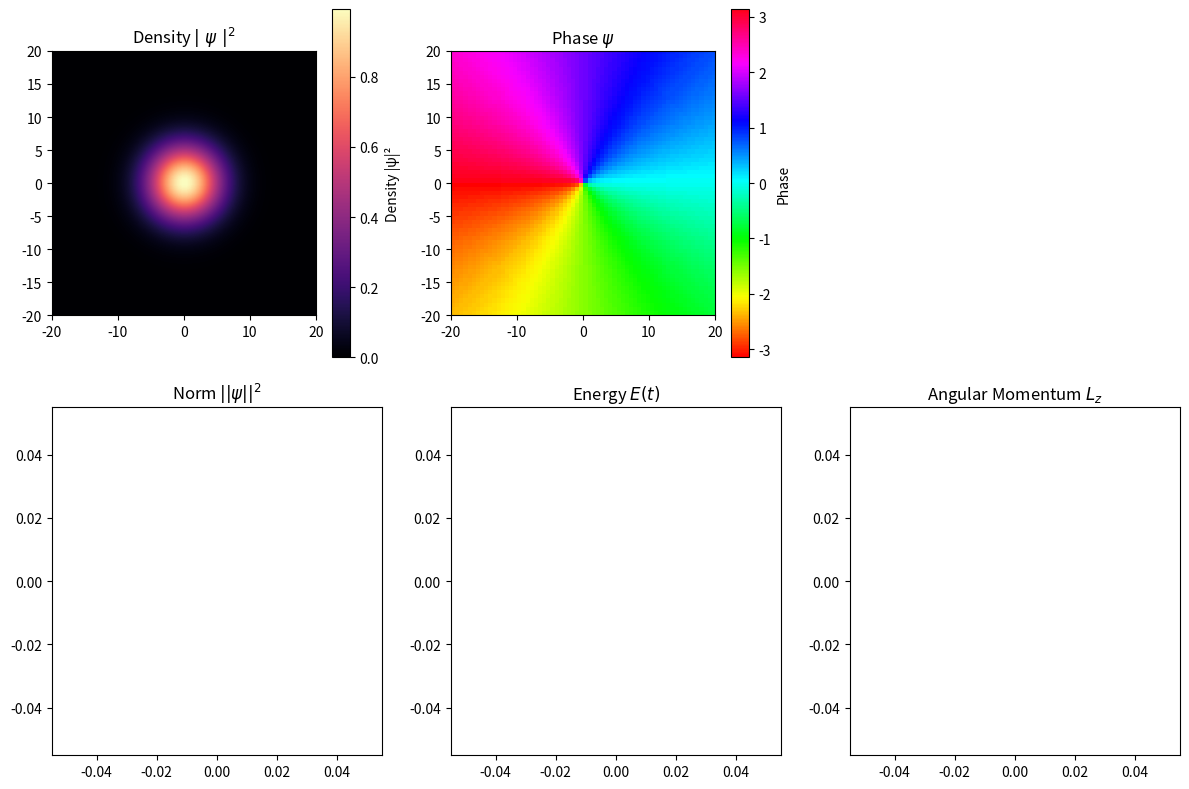

This chart was generated by the following Python code:
import numpy as np
import matplotlib.pyplot as plt
from scipy.sparse import diags
from scipy.sparse.linalg import spsolve
from matplotlib.animation import FuncAnimation

"""Constantes Physiques"""
tmax = 5000 #nombre maximal d'itération de la boucle d'animation
Nx, Ny = 64, 64 #longueur et largeur de la grille 
N  = Nx * Ny #taille totale de la grille aplatie en 1D
L  = 20 #demi-taille physique du système (domaine de -L à +L)
g  = 100 #constante d'interaction entre les bosons 
phys_time = 0 #temps physique cumulé
step = 1 #nombre de pas de temps effectués par frame

"""Discrètisation de l'éspace et du temps"""
x  = np.linspace(-L, L, Nx) #axe spatial discrétisé selon x
y  = np.linspace(-L, L, Ny) #axe spatial discrétisé selon y
dx = np.sqrt(1/g) * (2*L/Nx) #pas spatial en x
dy = np.sqrt(1/g) * (2*L/Ny) #pas spatial en y
dt = 0.1 * dx**2 #pas de temps

rx = -dt / (4j * dx**2) #coefficient de Crank-Nicolson selon x
ry = -dt / (4j * dy**2) #coefficient de Crank-Nicolson selon y

X, Y = np.meshgrid(x, y) #grille 2D de coordonnées spatiales

"""Condition Initiale"""
sigma  = 4 #largeur du paquet d'onde gaussien initial
theta  = np.arctan2(Y, X) #angle centré à l'origine (charge +1)
theta2 = np.arctan2(Y+2, X-2) #angle centré en un point (2,-2) (charge +1)
theta2 = np.arctan2(Y-2, X+2) #angle centré en un point (-2,2) (charge +1)
psi    = np.exp(-0.5 * (X**2 + Y**2) / (2*sigma**2)) * np.exp(1j*theta).astype(complex) #gaussienne modulée par une phase de vortex
psi2D  = psi.flatten() #mise à plat en vecteur 1D pour la résolution matricielle

"""Potentiel"""
V  = 0.5 * (X**2 + Y**2) #potentiel de piègeage harmonique
V0 = V.flatten() #version aplatie pour la construction des matrices

"""Creations des matrice A et B"""
Principale_DiagA = (1 + 2*rx + 2*ry + 0.5j*dt*V0) * np.ones(N) #diagonale principale de A
Diags_Inf_SuppA  = -rx * np.ones(N-1) #Diagonales inferieur et superieur de B
DiagDistanteA  = -ry * np.ones(N-Ny)  #couplage avec les voisins distants selon y
A = diags([DiagDistanteA, Diags_Inf_SuppA, Principale_DiagA, Diags_Inf_SuppA, DiagDistanteA],[Nx, 1, 0, -1, -Nx], format='csc') #création de la matrice creuse A
Principale_DiagB = (1 - 2*rx - 2*ry - 0.5j*dt*V0) * np.ones(N) #diagonale principale de B
Diags_Inf_SuppB  =  rx * np.ones(N-1) #Diagonales inferieur et superieur de B
DiagDistanteB  =  ry * np.ones(N-Ny) #Diagonales distantes de B
B = diags([DiagDistanteB, Diags_Inf_SuppB, Principale_DiagB, Diags_Inf_SuppB, DiagDistanteB], [Nx, 1, 0, -1, -Nx], format='csc') #création de la matrice creuse B


"""Fonction calculant la norme de la fonction d'onde psi"""
def calculate_norm(psi2D):
    return np.sum(np.abs(psi2D.reshape(Nx, Ny))**2) * dx * dy

"""Fonction calculant l'énergie de la fonction psi"""
def calculate_energy(psi2D, psi_prev):
    p_extrap = (1.5 * psi2D - 0.5 * psi_prev).reshape(Nx,Ny) 
    density = np.abs(p_extrap)**2

    d2x = np.gradient(np.gradient(p_extrap, dx, axis=1), dx, axis=1)
    d2y = np.gradient(np.gradient(p_extrap, dy, axis=0), dy, axis=0)
    laplacian = d2x + d2y

    Ec = 0.5 * np.sum(-np.real(np.conj(p_extrap) * laplacian)) * dx * dy #énergie cinétique
    Ep = np.sum(V * density) * dx * dy #énergie potentielle
    Ei = 0.5*g * np.sum(density**2) * dx * dy #énergie d'interaction

    return np.real(Ec+Ep+Ei)  #énergie totale du condensat

"""Fonction Calculant le moment angulaire de la fonction d'onde psi"""
def calculate_angular_momentum(psi2D):
    p = psi2D.reshape(Nx,Ny) #reshape en 2D pour le calcul des gradients

    gradx = np.gradient(p, dx, axis=1) #gradient de psi selon x
    grady = np.gradient(p, dy, axis=0) #gradient de psi selon y

    i = np.conj(p) * (-1j) * (X * grady - Y * gradx) #intégrande de l'opérateur Lz = -i(x*dy - y*dx)

    return np.real(np.sum(i* dx* dy)) #valeur moyenne de Lz (quantifiée pour un vortex pur)

"""Fonction qui construit la matrice O"""
def construct_O(psi2D, psi_prev):
    avg_density = np.abs(1.5 * psi2D - 0.5 * psi_prev)**2 #densité extrapolée à mi-pas pour le terme non-linéaire
    return diags([0.5j * dt * g * avg_density], [0], format='csc') #diagonale du terme d'interaction semi-implicite

"""Initialisation de la figure, des graphiques et des axes"""
fig, axes = plt.subplots(2, 3, figsize=(12, 8)) #grille de 6 sous-graphes
ax1, ax2, ax_empty = axes[0] #ligne du haut : densité, phase, case vide
ax3, ax4, ax5      = axes[1] #ligne du bas  : norme, énergie, moment cinétique
ax_empty.set_visible(False) #masquage de la case vide
extent = [-L, L, -L, L] #étendue spatiale commune aux images 2D

im  = ax1.imshow(np.abs(psi2D.reshape(Nx, Ny))**2, interpolation='bilinear', extent=extent, origin='lower', cmap='magma') #affichage de la densité de psi
ang = ax2.imshow(np.angle(psi2D.reshape(Nx, Ny)), norm=plt.Normalize(-np.pi, np.pi), interpolation='nearest', extent=extent, origin='lower', cmap='hsv')  #affichage de la phase de psi

plt.colorbar(im,  ax=ax1, label='Density |ψ|²') #barre de couleur pour la densité
plt.colorbar(ang, ax=ax2, label='Phase') #barre de couleur pour la phase
ax1.set_title(r'Density $|~\psi~|^2$') #titre du graphe de densité
ax2.set_title(r'Phase $\psi$') #titre du graphe de phase

norms = [] #historique de la norme
times = [] #historique des temps
energies = [] #historique de l'énergie
angular_momentums = [] #historique du moment cinétique

Norm,   = ax3.plot([], [], lw=1.2) #courbe de la norme
Energy, = ax4.plot([], [], lw=1.2, color='Green') #courbe de l'énergie
AngMom, = ax5.plot([],[], lw= 1.2, color='Red')  #courbe du moment cinétique
ax3.set_title(r'Norm $|| \psi ||^2$')         #titre du graphe de norme
ax4.set_title(r'Energy $E(t)$')        #titre du graphe d'énergie
ax5.set_title(r'Angular Momentum $L_z$')   #titre du graphe de moment cinétique

"""Boucle d'animation"""
def animate(i):
    global psi2D, phys_time  #variables globales modifiées à chaque frame

    for _ in range(step):
        psi_prev = psi2D.copy() #sauvegarde de l'intération précédente
        
        O = construct_O(psi2D, psi_prev)
        psi_next = spsolve((A + O), (B - O) @ psi2D) #résolution du système linéaire creux

        psi2D = psi_next #mise à jour de la fonction d'onde
        phys_time += dt #avancement du temps physique

    density_2d = np.abs(psi2D.reshape(Nx, Ny))**2 #densité 2D à afficher
    phase = np.angle(psi2D.reshape(Nx, Ny)) #phase 2D à afficher

    norms.append(calculate_norm(psi2D)) #enregistrement de la norme
    energies.append(calculate_energy(psi2D, psi_prev)) #enregistrement de l'énergie
    angular_momentums.append(calculate_angular_momentum(psi2D)) #enregistrement du moment cinétique
    times.append(phys_time) #temps physique

    im.set_array(density_2d) #mise à jour de l'image de densité
    im.set_clim(0, np.max(density_2d)) #renormalisation dynamique de la colormap
    ang.set_array(phase) #mise à jour de l'image de phase
    ang.set_clim(-np.pi, np.pi) #limites fixes de la colormap de phase

    Norm.set_data(times, norms) #mise à jour de la courbe de norme
    Energy.set_data(times, energies) #mise à jour de la courbe d'énergie
    AngMom.set_data(times, angular_momentums) #mise à jour de la courbe de moment cinétique

    """Réglage des axes"""
    ax3.set_ylim(0, 2 * np.max(norms))
    ax4.set_ylim(0, 2 * np.max(energies))           
    ax5.set_ylim(0, 2 * np.max(angular_momentums))  
    ax3.set_xlim(0, 2 * np.max(times))              
    ax4.set_xlim(0, 2 * np.max(times))              
    ax5.set_xlim(0, 2 * np.max(times))              

    return [im, ang, Norm, Energy, AngMom]  #retour des variables mises à jour


ani = FuncAnimation(fig, animate, frames=tmax, interval=1, blit=False) #lancement de l'animation
plt.tight_layout() #ajustement automatique de la mise en page
plt.show() #affichage de la fenêtre
